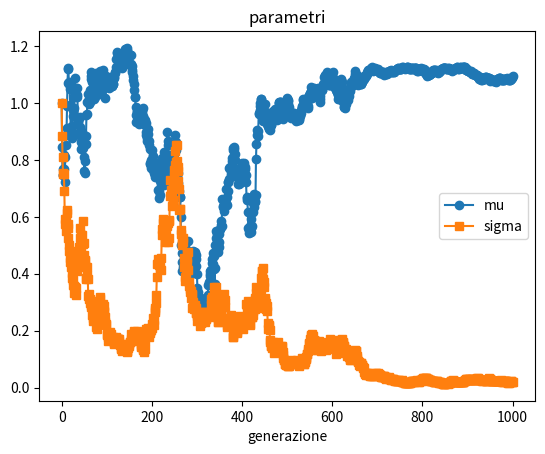
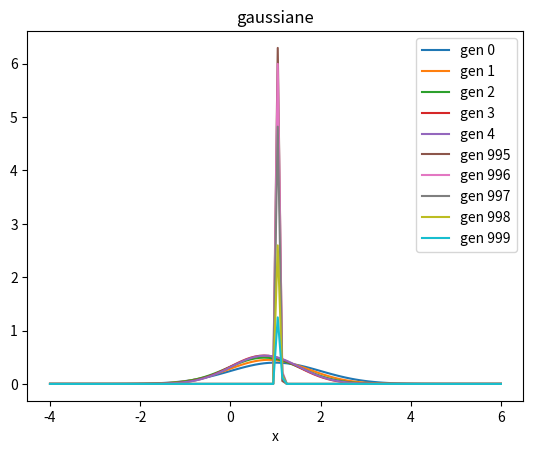

Here is the Python script that generated these plots, in order:
import numpy as np
import matplotlib.pyplot as plt

# == FUNZIONI == #
def simulate_gaussian(mu, sigma, N):
    return [np.random.randn() * sigma + mu for _ in range(N)]

def infer_gaussian(data):
    return (np.mean(data), np.std(data, ddof=1))

def plot_gaussian(x_span, mu, sigma):
    return np.exp(-(x_span - mu) * (x_span - mu) / 2 / sigma / sigma) / np.sqrt(2 * np.pi * sigma * sigma)

# == PARAMETRI == #
n_gen = 1000 # numero di generazioni (oltre alla prima)
N_sample = 100 # numero di dati generati da una generazione per addestrare la generazione successiva

mu0 = 1 # media della gen 0
sigma0 = 1 # deviazione standard della gen 0

# == SIMULAZIONE == #
mu_list = [0 for _ in range(n_gen + 1)]
sigma_list = [0 for _ in range(n_gen + 1)]

mu_list[0] = mu0
sigma_list[0] = sigma0

for _n in range(n_gen):
    # simuliamo la generazione corrente
    _data = simulate_gaussian(mu_list[_n], sigma_list[_n], N_sample)
    # inferiamo la prossima generazione
    (_mu, _sigma) = infer_gaussian(_data)
    # salviamo i parametri della nuova generazione
    mu_list[_n+1] = _mu
    sigma_list[_n+1] = _sigma

# == PLOTTING == #

# andamento di mu e sigma
plt.figure()
plt.plot(mu_list, "o-", label="mu")
plt.plot(sigma_list, "s-", label="sigma")
plt.xlabel("generazione")
plt.title("parametri")
plt.legend()

# plot delle distribuzioni
x_span = np.linspace(mu0 - 5*sigma0, mu0 + 5*sigma0, 100)
plt.figure()
for _n in range(min(5, n_gen)):
    _mu = mu_list[_n]
    _sigma = sigma_list[_n]
    plt.plot(x_span, plot_gaussian(x_span, _mu, _sigma), "-", label="gen " + str(_n))
    plt.xlabel("x")

for _n in range(n_gen-5, n_gen):
    _mu = mu_list[_n]
    _sigma = sigma_list[_n]
    plt.plot(x_span, plot_gaussian(x_span, _mu, _sigma), "-", label="gen " + str(_n))
    plt.xlabel("x")

plt.title("gaussiane")
plt.legend()

plt.show()



